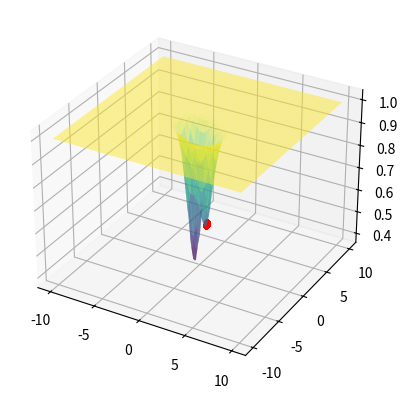

Generate this figure with matplotlib:
from abc import ABC, abstractmethod
import numpy as np
import math
from dataclasses import dataclass
import time
from enum import Enum
import matplotlib.pyplot as plt
from mpl_toolkits.mplot3d import axes3d
import copy


class Solver(ABC):
    """A solver. It may be initialized with some hyperparameters."""

    @abstractmethod
    def get_parameters(self):
        """Returns a dictionary of hyperparameters"""
        ...

    @abstractmethod
    def solve(self, problem, x0, *args, **kwargs):
        """
        A method that solves the given problem for given initial solution.
        It may accept or require additional parameters.
        Returns the solution and may return additional info.
        here function is the problem - mozemy podac odrazu gradient
        albo pythonową funckje, ktorą podajemy - tak lepiej

        my podajemy gradient do funxkji np w inicje albo w solve

        synPy - biblioteka do obliczania gradientów

        Jeśli gradient bedzie się dziwnie zachowywał, to warto zerknąc na wzory

        autograd - z pytorcha sam liczy

        """
        ...


@dataclass
class Hiperparameters:
    step: float
    number_of_iteration: int
    proximity: np.array
    find_minimum: bool


@dataclass
class SolverStep:
    x: np.array
    y: float
    gradient: float


class SolverStepLogger:
    def __init__(self):
        self.entries = []

    def add(self, solverStep):
        self.entries.append(solverStep)


class GradientSolver(Solver):

    def __init__(self, hiperparameters=None, solver_step_logger=None):
        self.hiperparameters = hiperparameters
        self.solver_step_logger = solver_step_logger

    def solve(self, function, function_gradient, x0, *args, **kwargs):

        x = copy.copy(x0)
        i = 0
        gradient_value = function_gradient(x)

        # iterate while legnth of gradient vector is greate than provimity or number of iterations has been reached
        self.solver_step_logger.add(
            SolverStep(
                copy.copy(x), function(x), copy.copy(np.linalg.norm(gradient_value))
            )
        )
        while (
            i < self.hiperparameters.number_of_iteration
            and np.linalg.norm(gradient_value) > self.hiperparameters.proximity
        ):

            deltaX = gradient_value * self.hiperparameters.step
            if self.hiperparameters.find_minimum:
                deltaX *= -1
            x += deltaX
            i += 1
            gradient_value = function_gradient(x)
            self.solver_step_logger.add(
                SolverStep(
                    copy.copy(x), function(x), copy.copy(np.linalg.norm(gradient_value))
                )
            )

        return x

    def get_parameters(self):

        return self.hiperparameters


def exp(x):
    return (math.e) ** x


def exampleFunction1(x):
    return 0.5 * (x**4) + x


def gradientOfFunction1(x):
    return 2 * (x**3) + 1


# int this funciton x is a 2d vector


def exampleFunction2(x):
    x1 = x[0]
    x2 = x[1]

    return (
        1
        - 0.6 * exp(-(x1**2) - ((x2 + 1) ** 2))
        - 0.4 * exp(-((x1 - 1.75) ** 2) - ((x2 + 2) ** 2))
    )


def gradientOfFunciton2(x):
    x1 = x[0]
    x2 = x[1]

    gradientXValue = 1.2 * x1 * exp(-(x1**2) - ((x2 + 1) ** 2)) + 0.8 * (
        x1 - 1.75
    ) * exp(-((x1 - 1.75) ** 2) - ((x2 + 2) ** 2))
    gradientYValue = 1.2 * (x2 + 1) * exp(-(x1**2) - ((x2 + 1) ** 2)) + 0.8 * (
        x2 + 2
    ) * exp(-((x1 - 1.75) ** 2) - ((x2 + 2) ** 2))

    # tak czy na odwróc ??????
    return np.array([gradientXValue, gradientYValue])


class experimentRunner:
    def __init__(self):
        self.step_logger = SolverStepLogger()
        self.solver = GradientSolver(solver_step_logger=self.step_logger)

    def run_experiment(self, hiperparameters, start_x, function, gradient):
        self.solver.hiperparameters = hiperparameters
        self.step_logger.entries.clear()

        result = self.solver.solve(function, gradient, start_x)

        steps = np.array([entry.x for entry in self.step_logger.entries])
        values = np.array([entry.y for entry in self.step_logger.entries])

        if steps.size != 0:
            if steps[0].size == 1:
                # plot function
                x = np.linspace(-2, 2, 100)
                plt.plot(x, function(x), color="red")

                # plot path of gradient
                for i in range(values.size):
                    plt.scatter(
                        steps[i][0], values[i][0]
                    )  # values[i][0] because np array is reutrned from one dimentional function
            elif steps[0].size == 2:
                # plot function
                ax = plt.axes(projection="3d")
                x = np.linspace(-10, 10, 100)
                y = np.linspace(-10, 10, 100)
                x, y = np.meshgrid(x, y)
                z = function(np.array([x, y]))
                ax.plot_surface(x, y, z, cmap="viridis", alpha=0.5)

                # plot path of gradient
                for i in range(0, values.size, 10):
                    ax.scatter(steps[i][0], steps[i][1], values[i], color="red", s=10)
                    print(steps[i][0], steps[i][1], values[i])

        plt.show()

    def start_experiments(self):
        # hiperparameters = Hiperparameters(0.01,  1000.0, True)
        # start_x = np.array([0.0])
        # self.run_experiment(
        #     hiperparameters, start_x, exampleFunction1, gradientOfFunction1
        # )

        hiperparameters = Hiperparameters(0.0001, 10000, 0.001, True)
        start_x = np.array([2.0, -2.0])
        self.run_experiment(
            hiperparameters, start_x, exampleFunction2, gradientOfFunciton2
        )


def main():
    runner = experimentRunner()
    runner.start_experiments()


if __name__ == "__main__":
    main()
